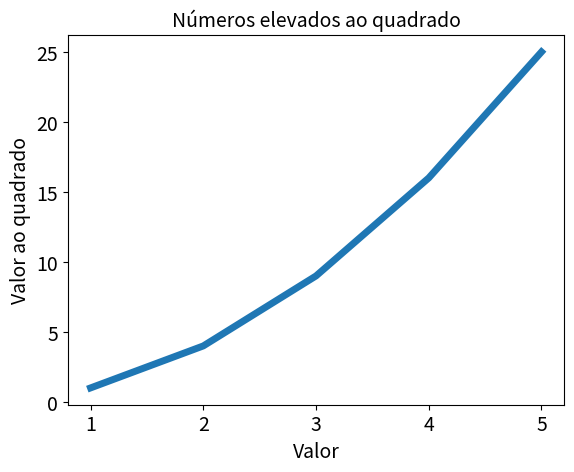

Recreate this plot in Python.
# Gerando um gráfico linear simples

"""
Vamos gerar um gráfico linear simples usando o matplotlib e depois
personalizá-lo.
Usaremos a sequência 1, 4, 9, 16, 25 de números elevados ao quadrado como 
dados para o gráfico.
"""
# import matplotlib.pyplot as plt

# squares = [1, 4, 9, 16, 25]
# plt.plot(squares)
# plt.show()

""" 
O gráfico mostra o que desejamos, mas a letra do rótulo é muito pequena e
a linha muito fina. Com o matplotlib é possível ajustar esses recursos.
"""

# plt.plot(squares, linewidth = 5)

# # Define o título do gráfico e nomeia os eixos
# plt.title("Números elevados ao quadrado", fontsize = 14)
# plt.xlabel("Valor", fontsize = 14)
# plt.ylabel("Valor ao quadrado", fontsize = 14)

# # Define o tamanho dos rótulos das marcações
# plt.tick_params(axis = 'both', labelsize = 14)

# plt.show()

""""
É possível ver que os dados do gráfico não estão plotados corretamente.
Quando uma sequência de números é fornecida a plot(), ele supõe que 
o primeiro ponto de dado corresponde a um valor de coordenada x = 0, mas
neste caso o primeiro ponto corresponde a x = 1. Podemos corrigir isso 
fornecendo ao plot() valores tanto de entrada como de saída usados para 
calcular os quadrados. Dessa forma temos:
"""
import matplotlib.pyplot as plt

input_values = [1, 2, 3, 4, 5]
squares = [1, 4, 9, 16, 25]
plt.plot(input_values, squares, linewidth = 5)

# Define o título do gráfico e nomeia os eixos
plt.title("Números elevados ao quadrado", fontsize = 14)
plt.xlabel("Valor", fontsize = 14)
plt.ylabel("Valor ao quadrado", fontsize = 14)

# Define o tamanho dos rótulos das marcações
plt.tick_params(axis = 'both', labelsize = 14)

plt.show()

"""
Agora plot() plotará o gráfico corretamente, pois tanto os valores de
entrada quanto de saída foram fornecidos.
"""